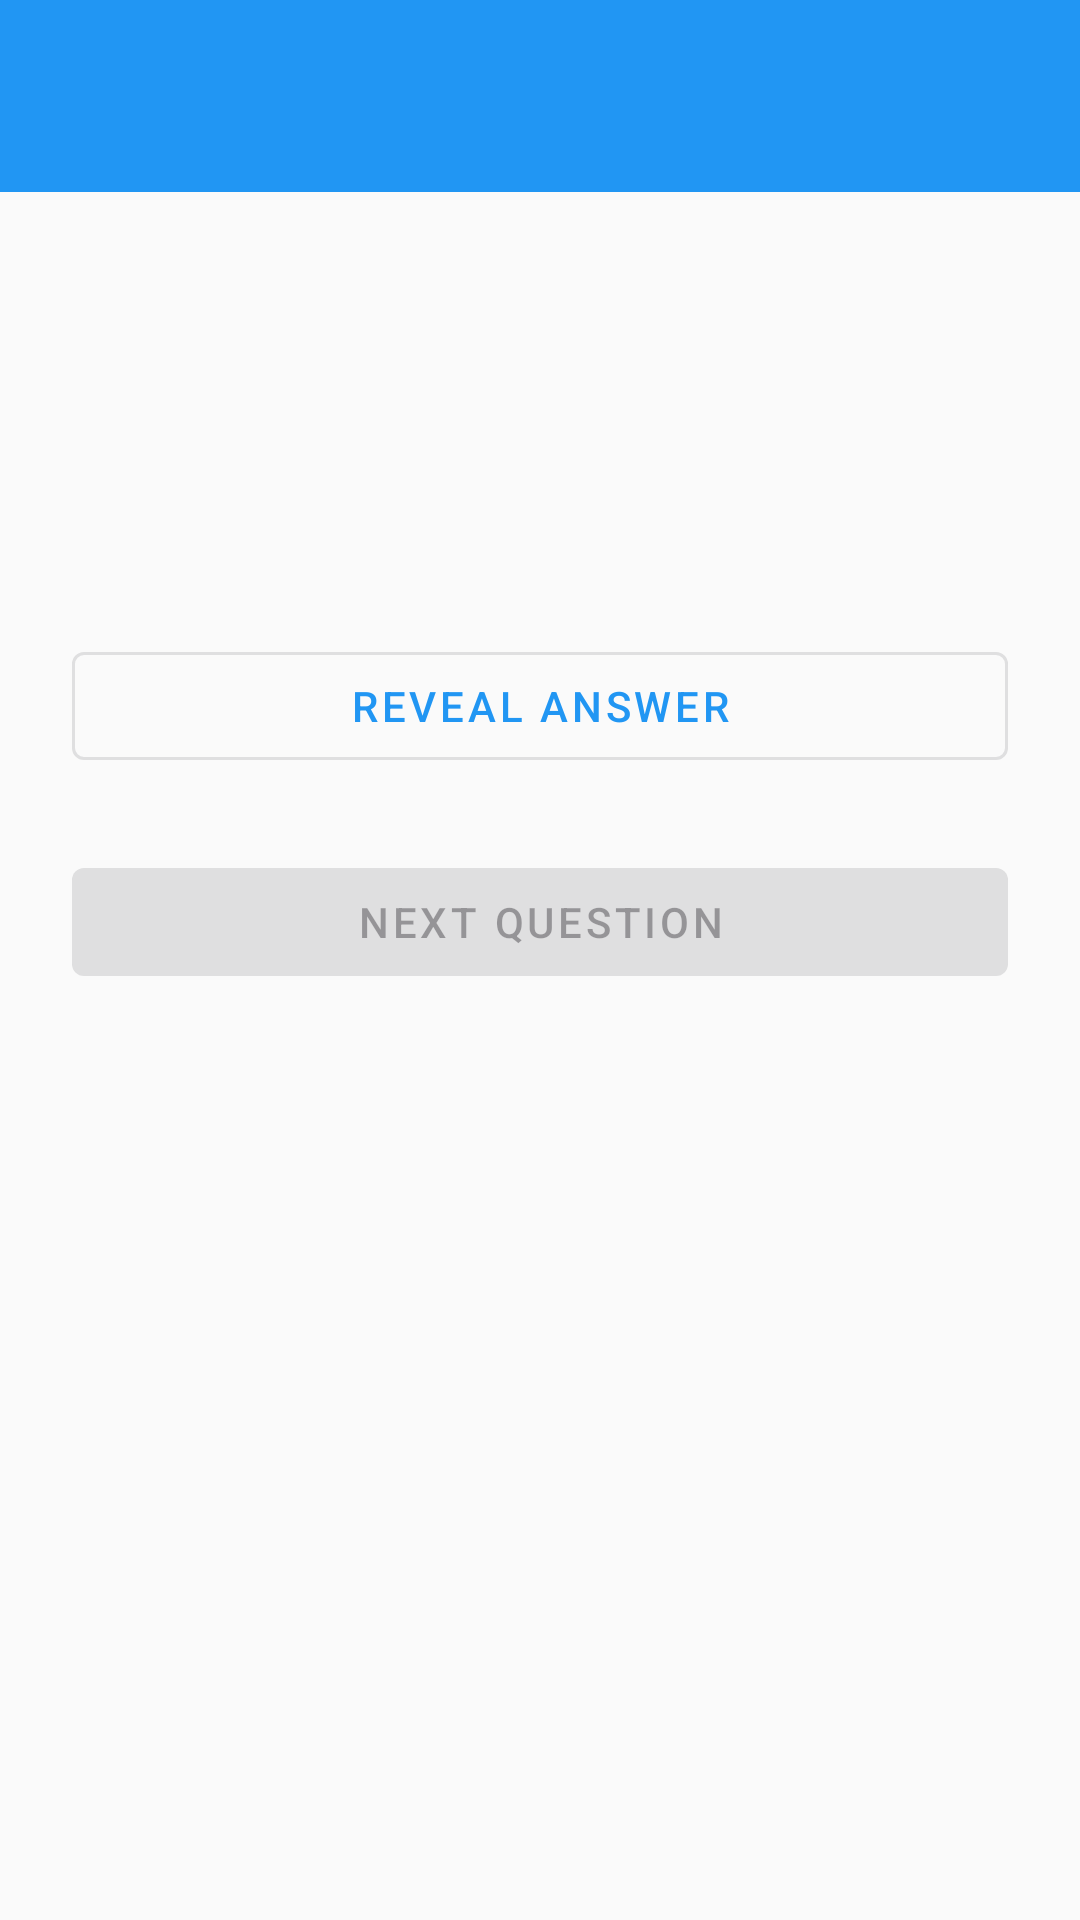

This screen was rendered from an Android layout file. Write that file and the resources it references.
<!-- AndroidManifest.xml: application theme Theme.Light.JavaBuddy -->
<!-- res/layout/activity_ai_quiz_player.xml -->
<?xml version="1.0" encoding="utf-8"?>
<androidx.coordinatorlayout.widget.CoordinatorLayout xmlns:android="http://schemas.android.com/apk/res/android"
    xmlns:app="http://schemas.android.com/apk/res-auto"
    xmlns:tools="http://schemas.android.com/tools"
    android:layout_width="match_parent"
    android:layout_height="match_parent"
    android:background="@color/background_light"
    tools:context=".activities.AIQuizPlayerActivity">

    <com.google.android.material.appbar.MaterialToolbar
        android:id="@+id/quiz_toolbar"
        android:layout_width="match_parent"
        android:layout_height="wrap_content"
        android:background="@color/primary_color"
        android:elevation="4dp"
        android:theme="@style/ThemeOverlay.MaterialComponents.ActionBar"
        app:titleTextColor="@android:color/white" />

    <androidx.core.widget.NestedScrollView
        android:id="@+id/player_scroll_container"
        android:layout_width="match_parent"
        android:layout_height="match_parent"
        android:layout_marginTop="?attr/actionBarSize"
        android:padding="24dp"
        app:layout_behavior="@string/appbar_scrolling_view_behavior">

        <LinearLayout
            android:layout_width="match_parent"
            android:layout_height="wrap_content"
            android:orientation="vertical"
            android:gravity="center_horizontal"
            android:paddingBottom="24dp">

            <com.airbnb.lottie.LottieAnimationView
                android:id="@+id/question_animation"
                android:layout_width="200dp"
                android:layout_height="200dp"
                android:layout_gravity="center_horizontal"
                android:visibility="gone"
                app:lottie_autoPlay="false"
                app:lottie_loop="true"
                tools:visibility="visible" />

            <TextView
                android:id="@+id/question_counter"
                android:layout_width="wrap_content"
                android:layout_height="wrap_content"
                android:layout_marginTop="16dp"
                android:textAppearance="@style/TextAppearance.MaterialComponents.Headline6"
                android:textColor="@color/primary_dark_color"
                tools:text="Question 1 of 5" />

            <TextView
                android:id="@+id/question_text"
                android:layout_width="match_parent"
                android:layout_height="wrap_content"
                android:layout_marginTop="16dp"
                android:textAppearance="@style/TextAppearance.MaterialComponents.Body1"
                android:textColor="@color/text_primary"
                android:textSize="18sp"
                tools:text="What is the output of the following Java code snippet?" />

            <LinearLayout
                android:id="@+id/options_container"
                android:layout_width="match_parent"
                android:layout_height="wrap_content"
                android:layout_marginTop="16dp"
                android:orientation="vertical"
                android:showDividers="none"
                tools:visibility="visible" />

            <com.google.android.material.button.MaterialButton
                android:id="@+id/reveal_button"
                android:layout_width="match_parent"
                android:layout_height="wrap_content"
                android:layout_marginTop="24dp"
                android:text="@string/ai_quiz_generator_reveal"
                style="@style/Widget.MaterialComponents.Button.OutlinedButton" />

            <TextView
                android:id="@+id/answer_text"
                android:layout_width="match_parent"
                android:layout_height="wrap_content"
                android:layout_marginTop="16dp"
                android:textAppearance="@style/TextAppearance.MaterialComponents.Body2"
                android:textColor="@color/success_color"
                android:visibility="gone"
                tools:text="Correct Answer: Option C"
                tools:visibility="visible" />

            <TextView
                android:id="@+id/explanation_text"
                android:layout_width="match_parent"
                android:layout_height="wrap_content"
                android:layout_marginTop="8dp"
                android:textAppearance="@style/TextAppearance.MaterialComponents.Body2"
                android:textColor="@color/text_secondary"
                android:visibility="gone"
                tools:text="Explanation: The loop runs 5 times because..."
                tools:visibility="visible" />

            <com.google.android.material.button.MaterialButton
                android:id="@+id/next_button"
                android:layout_width="match_parent"
                android:layout_height="wrap_content"
                android:layout_marginTop="24dp"
                android:enabled="false"
                android:text="@string/ai_quiz_next_question"
                style="@style/Widget.MaterialComponents.Button" />

        </LinearLayout>

    </androidx.core.widget.NestedScrollView>

</androidx.coordinatorlayout.widget.CoordinatorLayout>
<!-- resources referenced by this layout -->
<resources>
  <color name="background_light">#FAFAFA</color>
  <color name="primary_color">#2196F3</color>
  <color name="primary_dark_color">#1976D2</color>
  <color name="success_color">#4CAF50</color>
  <color name="text_primary">#DE000000</color>
  <color name="text_secondary">#8A000000</color>
  <string name="ai_quiz_generator_reveal">Reveal Answer</string>
  <string name="ai_quiz_next_question">Next Question</string>
  <style name="Theme.Light.JavaBuddy" parent="Base.Theme.Light.JavaBuddy" />
  <style name="Base.Theme.Light.JavaBuddy" parent="Theme.Material3.Light.NoActionBar">
          
          <item name="colorPrimary">@color/primary_color</item>
          <item name="colorPrimaryDark">@color/primary_dark_color</item>
          <item name="colorAccent">@color/accent_color</item>
          <item name="android:windowBackground">@color/background_light</item>
          <item name="colorOnPrimary">@color/white</item>
          <item name="colorOnSecondary">@color/white</item>
          <item name="android:textColorPrimary">@color/text_primary</item>
          <item name="android:textColorSecondary">@color/text_secondary</item>
          <item name="cardBackgroundColor">@color/card_background</item>
      </style>
  <color name="accent_color">#FF4081</color>
  <color name="white">#FFFFFFFF</color>
  <color name="card_background">#FFFFFF</color>
</resources>
